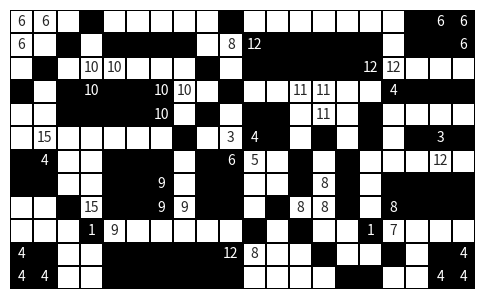

This figure's Python source:
# Imports
# ----------------------------------------------------------------------
from typing import Optional
from copy import deepcopy
from pprint import pprint
from itertools import product
from math import prod
from time import time
import numpy as np
import seaborn as sns
import matplotlib.pyplot as plt

# Types
Grid = list[list[int]]    # matrix containing Grid
Choices = list[list[int]] # bitmask for possible x

# Input
# ----------------------------------------------------------------------

z = 0

grid = [
    [ 6,  6,  z,  z,  z,  z,  z,  z,  z,  z,  z,  z,  z,  z,  z,  z,  z,  z,  6,  6],
    [ 6,  z,  z,  z,  z,  z,  z,  z,  z,  8, 12,  z,  z,  z,  z,  z,  z,  z,  z,  6],
    [ z,  z,  z, 10, 10,  z,  z,  z,  z,  z,  z,  z,  z,  z,  z, 12, 12,  z,  z,  z],
    [ z,  z,  z, 10,  z,  z, 10, 10,  z,  z,  z,  z, 11, 11,  z,  z,  4,  z,  z,  z],
    [ z,  z,  z,  z,  z,  z, 10,  z,  z,  z,  z,  z,  z, 11,  z,  z,  z,  z,  z,  z],
    [ z, 15,  z,  z,  z,  z,  z,  z,  z,  3,  4,  z,  z,  z,  z,  z,  z,  z,  3,  z],
    [ z,  4,  z,  z,  z,  z,  z,  z,  z,  6,  5,  z,  z,  z,  z,  z,  z,  z, 12,  z],
    [ z,  z,  z,  z,  z,  z,  9,  z,  z,  z,  z,  z,  z,  8,  z,  z,  z,  z,  z,  z],
    [ z,  z,  z, 15,  z,  z,  9,  9,  z,  z,  z,  z,  8,  8,  z,  z,  8,  z,  z,  z],
    [ z,  z,  z,  1,  9,  z,  z,  z,  z,  z,  z,  z,  z,  z,  z,  1,  7,  z,  z,  z],
    [ 4,  z,  z,  z,  z,  z,  z,  z,  z, 12,  8,  z,  z,  z,  z,  z,  z,  z,  z,  4],
    [ 4,  4,  z,  z,  z,  z,  z,  z,  z,  z,  z,  z,  z,  z,  z,  z,  z,  z,  4,  4],
]

# grid = [
#     [z, 6, z, z, z, z, z],
#     [z, z, z, z, z, z, 3],
#     [z, z, z, 3, z, z, z],
#     [z, z, 6, 1, 5, z, z],
#     [z, z, z, 4, z, z, z],
#     [5, z, z, z, z, z, z],
#     [z, z, z, z, z, 4, z],
# ]


# Bitmasks
# ----------------------------------------------------------------------

''' Problem: fill each cell with a number x <- {0,...,b-1} such that 
every constraint is satisfied.

At each stage of the algorithm, for each cell there is a set of numbers
that could be in that cell. When the algorithm starts, that set will be
{0,...,b-1}. Each subset S < {0,...,b-1} can be represented by a bitmask
c = Σ_{x <- S} 2^x. 
'''

m, n = len(grid), len(grid[0]) # shape of the grid
b = 2                          # b = num_bits, x <- {0,...,b-1}
bit = [(1 << x) for x in range(b)]
B = 0 # black
W = 1 # white

# c &= remove[x] -> remove x from the bitmask c
remove = [(1 << x) ^ ((1 << b) - 1) for x in range(b)]

# c &= remove_except[x] -> remove everything except x from the bitmask c
remove_except = [1 << x for x in range(b)]

# count[c] = number of 1s in binary representation of c.
count = [0 for _ in range(1 << b)]
for c in range(1, 1 << b):
    count[c] = 1 + count[c & (c - 1)]

# value[c] = location of first 1 in binary representation of c.
value = [-1 for _ in range(1 << b)]
for c in range(1, 1 << b):
    value[c] = next(v for v in range(b) if c & (1 << v))

# Conversion between Grid and Choices
def board(cm: Choices) -> Grid:
    ''' Given matrix of choices, return matrix of values. '''
    x = lambda c: value[c] if count[c] == 1 else -1
    return [[x(cm[i][j]) for j in range(n)] for i in range(m)]

def choices(xm: Grid) -> Choices:
    ''' Given matrix of values, return matrix of choices. '''
    c = lambda x: (1 << b) - 1 if x == -1 else 1 << x
    return [[c(xm[i][j]) for j in range(n)] for i in range(m)]


M = max(map(max, grid))
divisors = [[d for d in range(1, x + 1) if x % d == 0] for x in range(M + 1)]
nums = []
for i, j in product(range(m), range(n)):
    if grid[i][j]:
        nums.append((i, j, grid[i][j]))
nums.sort(key=lambda t: t[2] * len(divisors[t[2]]))


# Algorithm
# ----------------------------------------------------------------------

def solution(xm: Grid) -> Optional[Grid]:
    ''' Main function of backtracking algorithm. Given initial grid xm,
    compute filled grid. Return None if no solution exists. '''
    stack = [choices(xm)]
    while stack:
        cm = prune(stack.pop())
        if not cm:
            continue
        if accept(cm):
            return board(cm)
        stack += expand(cm)
    return None


def accept(cm: Choices) -> bool:
    ''' True iff the grid is completely filled. '''
    return all(count[cm[i][j]] == 1 for i, j in product(range(m), range(n)))


def expand(cm: Choices) -> list[Choices]:
    ''' Start with a partially filled grid cm. Then
        1. Find a number in a cell which is unfilled or which is black 
           and incomplete. Fill grid with all possibilities of black 
           rectangles, return those possibilities. If such a number 
           can't be found, then:
        2. Find an empty cell. Fill that cell with white or black.
    '''

    components, num_components = ccs(cm)
    _, complete = nbhds(cm, components, num_components)

    for i, j, x in nums:
        unknown = count[cm[i][j]] > 1
        black_incompl = cm[i][j] == bit[B] and not complete[components[i][j]]
        if unknown or black_incompl:
            ans = []

            # fill (i, j) with white
            cm_new = deepcopy(cm)
            cm_new[i][j] &= remove_except[W]
            if cm_new[i][j]:
                ans.append(cm_new)

            # fill (i, j) with black rectangle + white neighbourhood
            for m_ in divisors[x]:
                n_ = x // m_
                for k in range(x):
                    i0 = i - (k // n_)
                    j0 = j - (k % n_)
                    if not ((0 <= i0 <= m - m_) and (0 <= j0 <= n - n_)):
                        continue

                    i1, j1 = i0 + m_, j0 + n_
                    cm_new = deepcopy(cm)

                    # fill cm_new with a black rectangle of shape (m_, n_)
                    stopped = False
                    for i_, j_ in product(range(i0, i1), range(j0, j1)):
                        cm_new[i_][j_] &= remove_except[B]
                        if not cm_new[i_][j_]:
                            stopped = True
                            break
                    if stopped:
                        continue

                    # fill cm_new neighborhood of the rectangle with white
                    nbhd_u = [(i0 - 1, j_    ) for j_ in range(j0, j1)]
                    nbhd_d = [(i1    , j_    ) for j_ in range(j0, j1)]
                    nbhd_l = [(i_    , j0 - 1) for i_ in range(i0, i1)]
                    nbhd_r = [(i_    , j1    ) for i_ in range(i0, i1)]
                    nbhd = nbhd_u + nbhd_d + nbhd_l + nbhd_r

                    stopped = False
                    for i_, j_ in nbhd:
                        if not (0 <= i_ < m and 0 <= j_ < n):
                            continue
                        cm_new[i_][j_] &= remove_except[W]
                        if not cm_new[i_][j_]:
                            stopped = True
                            break
                    if stopped:
                        continue

                    ans.append(cm_new)

            return ans

    # find empty cell, fill with black/white
    func = lambda t: count[cm[t[0]][t[1]]] > 1
    i0, j0 = next(filter(func, product(range(m), range(n))))
    ans = []
    for x in range(b):
        cm_new = deepcopy(cm)
        cm_new[i0][j0] = 1 << x
        ans.append(cm_new)
    return ans


def prune(cm: Choices) -> Optional[Choices]:
    ''' Given partially filled grid, use constraints of the problem to
    remove numbers from the list of possibilities of each cell. '''
    cm = deepcopy(cm)
    edited = False

    # compute connected components
    components, num_components = ccs(cm)

    # areas[k] = area of cc with index k
    areas = [0 for _ in range(num_components)]
    for i, j in product(range(m), range(n)):
        areas[components[i][j]] += 1

    # colors[k] = color of cc with index k
    colors = [0 for _ in range(num_components)]
    for i, j in product(range(m), range(n)):
        colors[components[i][j]] = cm[i][j]

    # coordinates[k] = [(i, j) | components[i][j] = k]
    coordinates = [[] for _ in range(num_components)]
    for i, j in product(range(m), range(n)):
        coordinates[components[i][j]].append((i, j))

    neighborhood, complete = nbhds(cm, components, num_components)

    # complete and ((Black, not rectangle) or (White, rectangle)) -> reject 
    for k in range(num_components):
        if count[colors[k]] == 1 and complete[k]:
            if value[colors[k]] == int(rectangle(coordinates[k])):
                return None
        
    # areas
    # num < area -> reject
    # num > area -> if complete, reject
    # num = area -> if not complete, surround with opposite color
    for k in range(num_components):
        if count[colors[k]] > 1:
            continue
        nums_k = set(grid[i][j] for i, j in coordinates[k] if grid[i][j])
        if len(nums_k) > 1:
            return None
        for num in nums_k:
            if num < areas[k]:
                return None
            elif num > areas[k]:
                if complete[k]:
                    return None
            else:
                if not complete[k]:
                    for i, j in neighborhood[k]:
                        cm[i][j] &= remove[value[colors[k]]]
                        if not cm[i][j]:
                            return None
                    edited = True
                        
    # Two numbers orth adjacent and different => colors are different
    # (o = 0) => 2 cells are vertical, (o = 1) => 2 cells are horizontal
    # (u = 0) => [(i0,j0) | (i1,j1)], (u = 1) => [(i1,j1) | (i0,j0)]
    for o, u in product(range(2), repeat=2):
        ran_i = range(not o and u, m - (not o and not u))
        ran_j = range(u and o, u - (o and not u))
        for i0, j0 in product(ran_i, ran_j):
            i1 = i0 + (not o) * (-1 if u else 1)
            j1 = j0 + o * (-1 if u else 1)
            n0 = grid[i0][j0]
            n1 = grid[i1][j1]
            if n0 and n1 and n0 != n1:
                if count[cm[i0][j0]] == 1:
                    c = cm[i1][j1]
                    cm[i1][j1] &= remove[value[cm[i0][j0]]]
                    edited |= (cm[i1][j1] != c)
                    if not cm[i1][j1]:
                        return None
    
    # Diagonal is [black, black] => Opposite diagonal has equal values
    for i, j in product(range(m - 1), range(n - 1)):
        for o in range(4):
            i0, j0 = i + ((o + 0 - 1) % 4 < 2), j + ((o + 0) % 4 > 1) # main
            i1, j1 = i + ((o + 1 - 1) % 4 < 2), j + ((o + 1) % 4 > 1) # diag
            i2, j2 = i + ((o + 2 - 1) % 4 < 2), j + ((o + 2) % 4 > 1) # op
            i3, j3 = i + ((o + 3 - 1) % 4 < 2), j + ((o + 3) % 4 > 1) # diag
            if cm[i1][j1] == bit[B] and cm[i3][j3] == bit[B]:
                if count[cm[i2][j2]] == 1:
                    c = cm[i0][j0]
                    cm[i0][j0] &= remove_except[value[cm[i2][j2]]]
                    edited |= (cm[i0][j0] != c)
                    if not cm[i0][j0]:
                        return None

    return prune(cm) if edited else cm


def nbhds(cm: Grid, components: list[list[int]], num_components: int) -> tuple[
    list[list[tuple[int, int]]],
    list[int],
]:
    # neighborhood[k] = [(i,j) | (i,j) is orth adj to coordinates[k]]
    neighborhood = [[] for _ in range(num_components)]
    for o in range(2):
        for i0, j0 in product(range(m - (o == 0)), range(n - (o == 1))):
            i1 = i0 + (o == 0)
            j1 = j0 + (o == 1)
            k0 = components[i0][j0]
            k1 = components[i1][j1]
            if k0 != k1:
                neighborhood[k0].append((i1, j1))
                neighborhood[k1].append((i0, j0))

    # complete[k] = 1 if comp k is surrounded by opposite color, else 0
    complete = [0 for _ in range(num_components)]
    for k in range(num_components):
        complete[k] = int(all(count[cm[i][j]] == 1 for i, j in neighborhood[k]))

    return (neighborhood, complete)


def rectangle(arr: list[tuple[int, int]]) -> bool:
    ''' Given sorted list of coordinates, return True if and only if the
    coordinates are a rectangle. '''
    if not arr:
        return True
    i0, j0 = arr[0]
    i1, j1 = arr[-1][0] + 1, arr[-1][1] + 1
    m_, n_ = i1 - i0, j1 - j0
    if m_ * n_ != len(arr):
        return False
    for k, (i, j) in enumerate(arr):
        ik, jk = divmod(k, n_)
        if (i0 + ik, j0 + jk) != (i, j):
            return False
    return True


def ccs(xm: list[list[int]]) -> tuple[list[list[int]], int]:
    ''' Use a DFS to compute the connected components of the grid. '''
    direc = [(1, 0), (-1, 0), (0, 1), (0, -1)]
    comps = [[0 for _ in range(n)] for _ in range(m)]
    n_ccs = 0

    for i, j in product(range(m), range(n)):
        if not comps[i][j]:
            n_ccs += 1
            # do a DFS starting from i, j, marking that cc with comps
            stack = [(i, j)]
            while stack:
                x, y = stack.pop()
                comps[x][y] = n_ccs
                for dx, dy in direc:
                    x_ = x + dx
                    y_ = y + dy
                    if not (0 <= x_ < m and 0 <= y_ < n):
                        continue
                    if comps[x_][y_]:
                        continue
                    if xm[x][y] != xm[x_][y_]:
                        continue
                    stack.append((x_, y_))

    for i, j in product(range(m), range(n)):
        comps[i][j] -= 1

    return (comps, n_ccs)


# Solve the puzzle
# ----------------------------------------------------------------------

def printsol(xm: Grid) -> None:
    _, ax = plt.subplots(1, 1, figsize=(6,6))
    xm = np.array(xm)
    gm = np.array(grid).astype('int').astype('str')
    gm[gm=='0'] = ''
    ax = sns.heatmap(
        xm, 
        annot=gm, 
        cbar=False, 
        fmt='', 
        linewidths=0.1, 
        linecolor='black', 
        square=True, 
        cmap=['black', 'white']
    )
    ax.tick_params(
        left=False, 
        labelleft=False, 
        bottom=False, 
        labelbottom=False
    )
    plt.show()


# 1. Run script starting from scratch (~30 min on my machine)
starting_grid_slow = [[-1 for _ in range(n)] for _ in range(m)]

# 2. Fill grid by hand and use script to fill last cells (<1 min)
u = -1
starting_grid_fast = [
    [u, u, u, u, u, u, u, u, u, B, W, W, W, W, W, W, W, B, B, B],
    [u, u, u, u, u, u, u, u, u, W, B, B, B, B, B, B, W, B, B, B],
    [u, u, u, u, u, u, u, u, u, W, B, B, B, B, B, B, W, W, W, W],
    [u, u, u, u, u, u, u, u, W, B, W, W, W, W, W, W, B, B, B, B],
    [u, u, u, u, u, u, u, W, B, W, B, B, W, W, W, B, W, W, W, W],
    [u, W, u, u, W, W, W, B, W, W, B, B, W, B, W, B, W, B, B, B],
    [u, B, u, W, B, B, B, W, B, B, W, W, B, W, B, W, W, W, W, W],
    [u, B, u, W, B, B, B, W, B, B, W, W, B, W, B, W, B, B, B, B],
    [u, W, u, W, B, B, B, W, B, B, W, B, W, W, B, W, B, B, B, B],
    [W, W, W, B, W, W, W, W, W, W, B, W, u, u, W, B, W, W, W, W],
    [B, B, W, W, B, B, B, B, B, B, W, u, u, u, u, W, B, W, B, B],
    [B, B, W, W, B, B, B, B, B, B, W, u, u, u, u, B, W, W, B, B],
]

starting_grid = starting_grid_fast

t0 = time()
sol = solution(starting_grid)
ans = prod(sum(sol[i][j] for j in range(n)) for i in range(m))
t1 = time() - t0
print(f'Found solution in {t1 / 60:.2f} min.')
print(f'{ans = }')
print('sol = ')
pprint(sol)
printsol(sol)